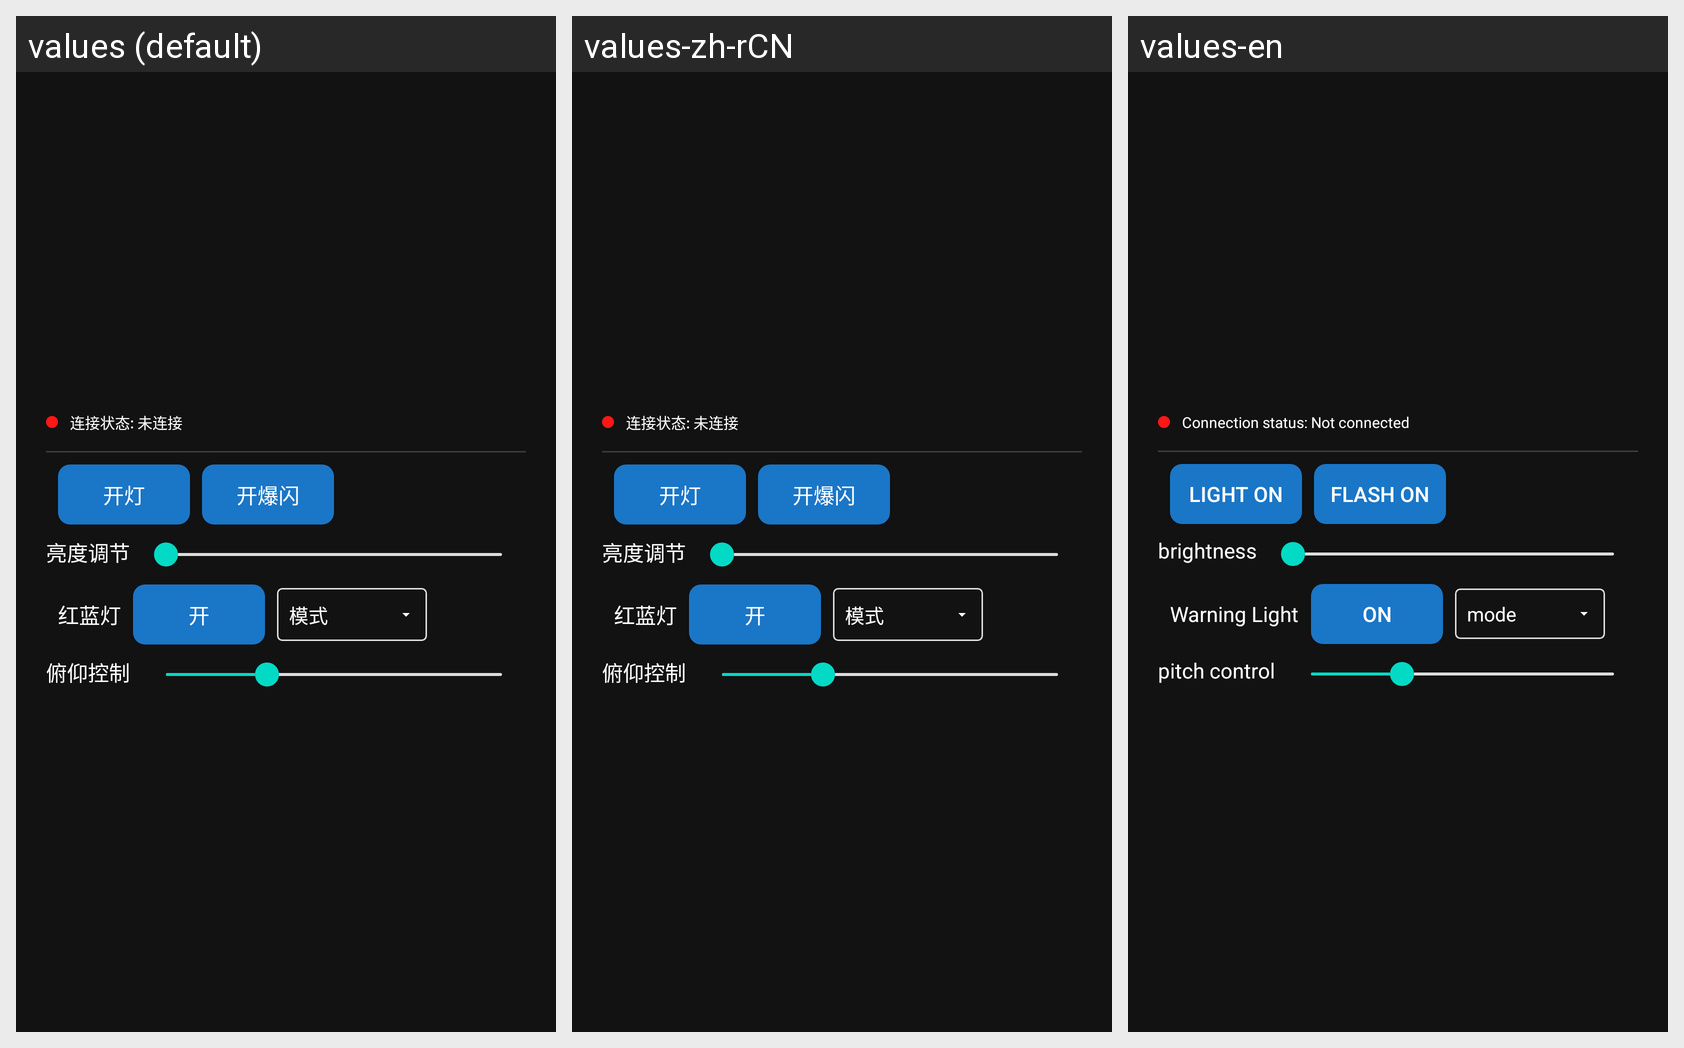

Translations of the strings shown on this Android screen, per locale in the grid:
Android screen res/layout/light_weight_ya3.xml rendered under 3 locales, left to right: values (default), values-zh-rCN, values-en. Device: Nexus 5 (rendered at 1080×1920; each locale shown at half size, 540×960, under a caption strip naming it); theme Theme.YikuShoutApp.
Strings drawn on this screen, with the default value and each locale's value (text and hints the layout hard-codes, and strings that could not be matched under every locale, appear in the picture but are not listed):

connection_status_notconnected
  values: 连接状态: 未连接
  values-zh-rCN: 连接状态: 未连接
  values-en: Connection status: Not connected

turn_on_the_light
  values: 开灯
  values-zh-rCN: 开灯
  values-en: light on

explosive_flashing
  values: 开爆闪
  values-zh-rCN: 开爆闪
  values-en: flash on

brightness_adjustment
  values: 亮度调节
  values-zh-rCN: 亮度调节
  values-en: brightness

red_and_blue
  values: 红蓝灯
  values-zh-rCN: 红蓝灯
  values-en: Warning Light

open
  values: 开
  values-zh-rCN: 开
  values-en: ON

mode
  values: 模式
  values-zh-rCN: 模式
  values-en: mode

servo_control_text
  values: 俯仰控制
  values-zh-rCN: 俯仰控制
  values-en: pitch control
